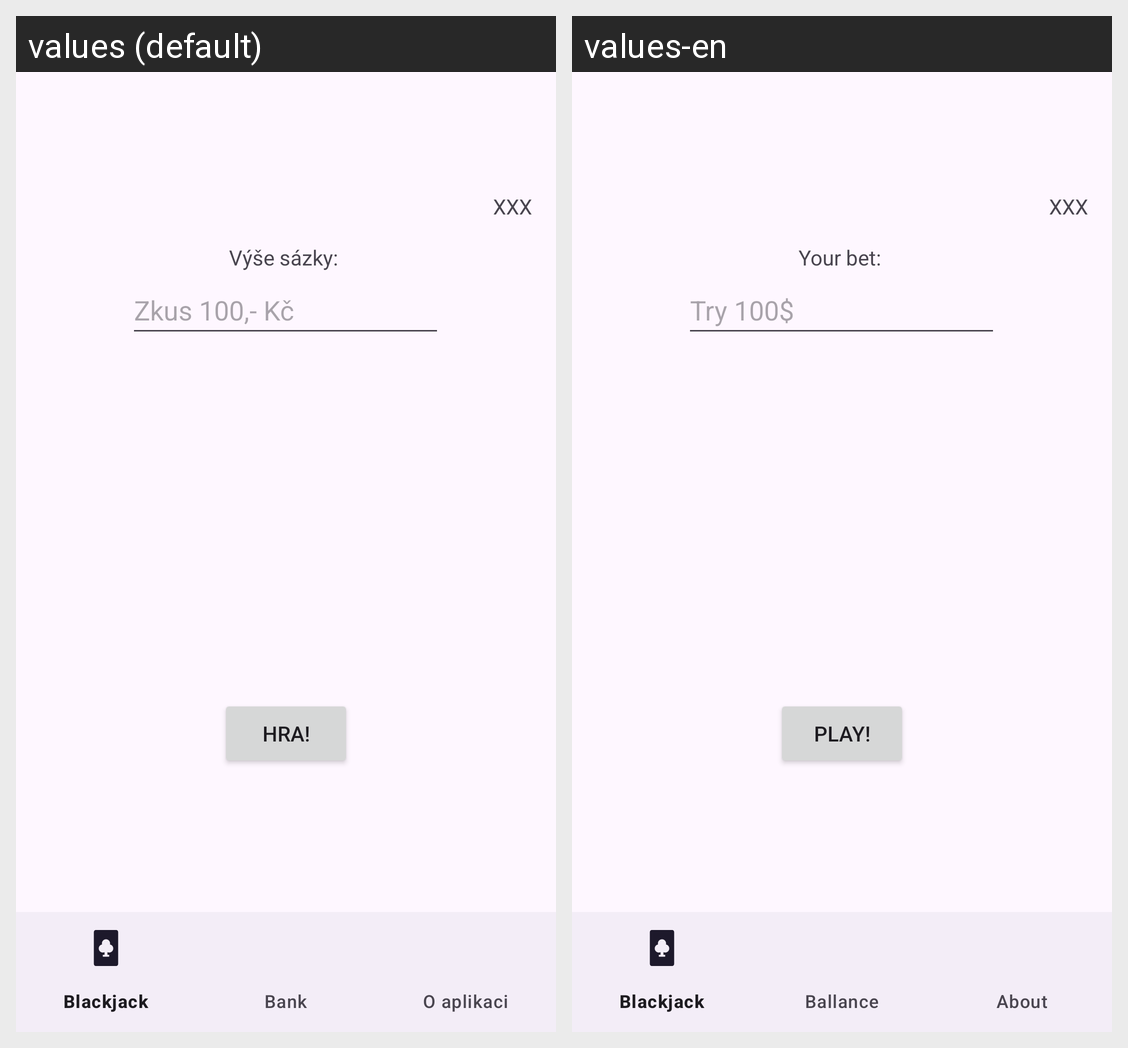

Here is an Android app screen in its default locale and in the app's own translations. Write out the translated-string differences for the strings that appear on this screen.
Android screen res/layout/activity_menu.xml rendered under 2 locales, left to right: values (default), values-en. Device: Nexus 5 (rendered at 1080×1920; each locale shown at half size, 540×960, under a caption strip naming it); theme Theme.Blackjack.
Strings drawn on this screen, with the default value and each locale's value (text and hints the layout hard-codes, and strings that could not be matched under every locale, appear in the picture but are not listed):

placeholderTextViewText
  values: XXX
  values-en: XXX  [not translated; the default value is used]

sazkaEditTextText
  values: Zkus 100,- Kč
  values-en: Try 100$

sazkaTextViewText
  values: Výše sázky: 
  values-en: Your bet: 

playButtonText
  values: Hra!
  values-en: Play!
